Image classification data set "datasets" (Ron231007/Image-Recognition-and-Classification on GitHub). Class labels (2): apple, banana.

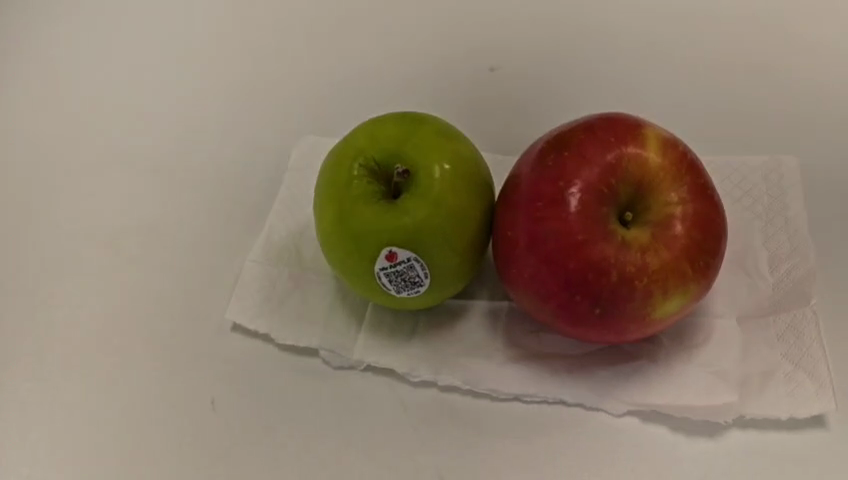
Label: apple

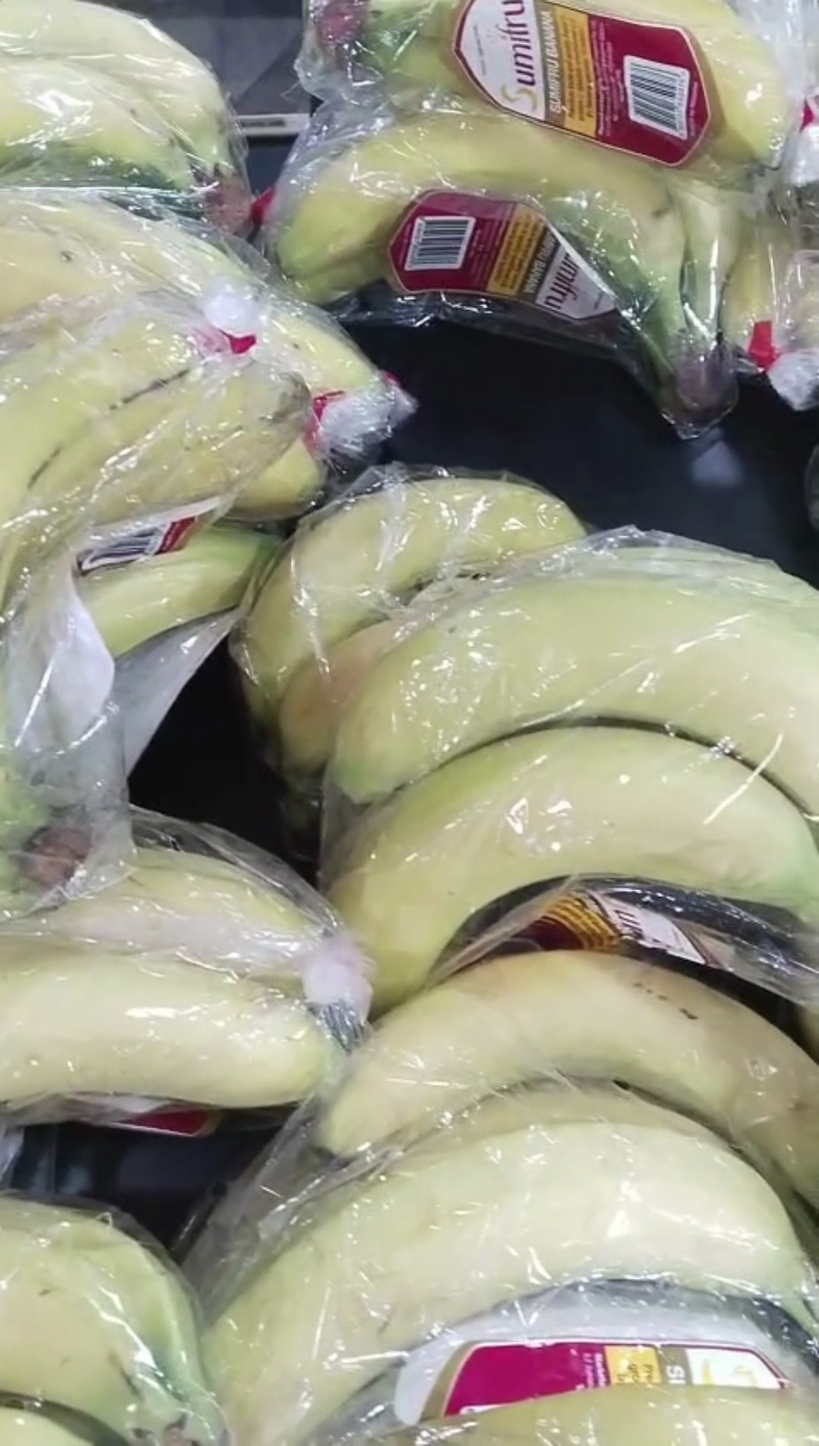
Label: banana

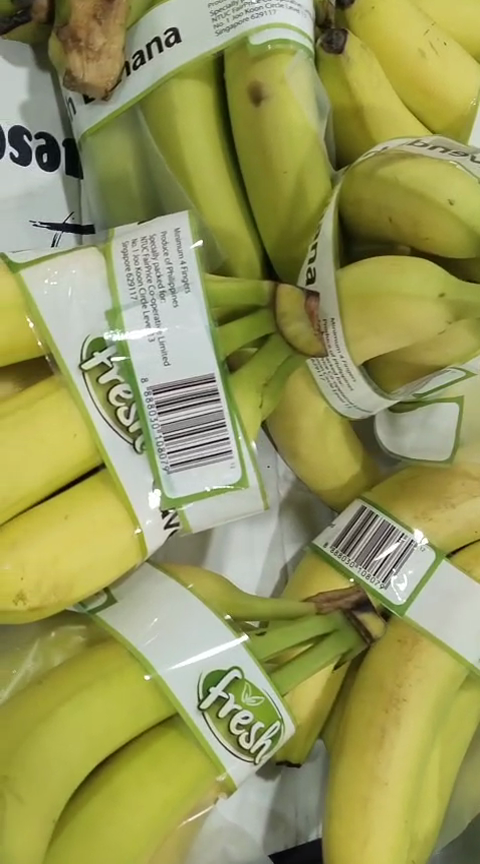
Label: banana

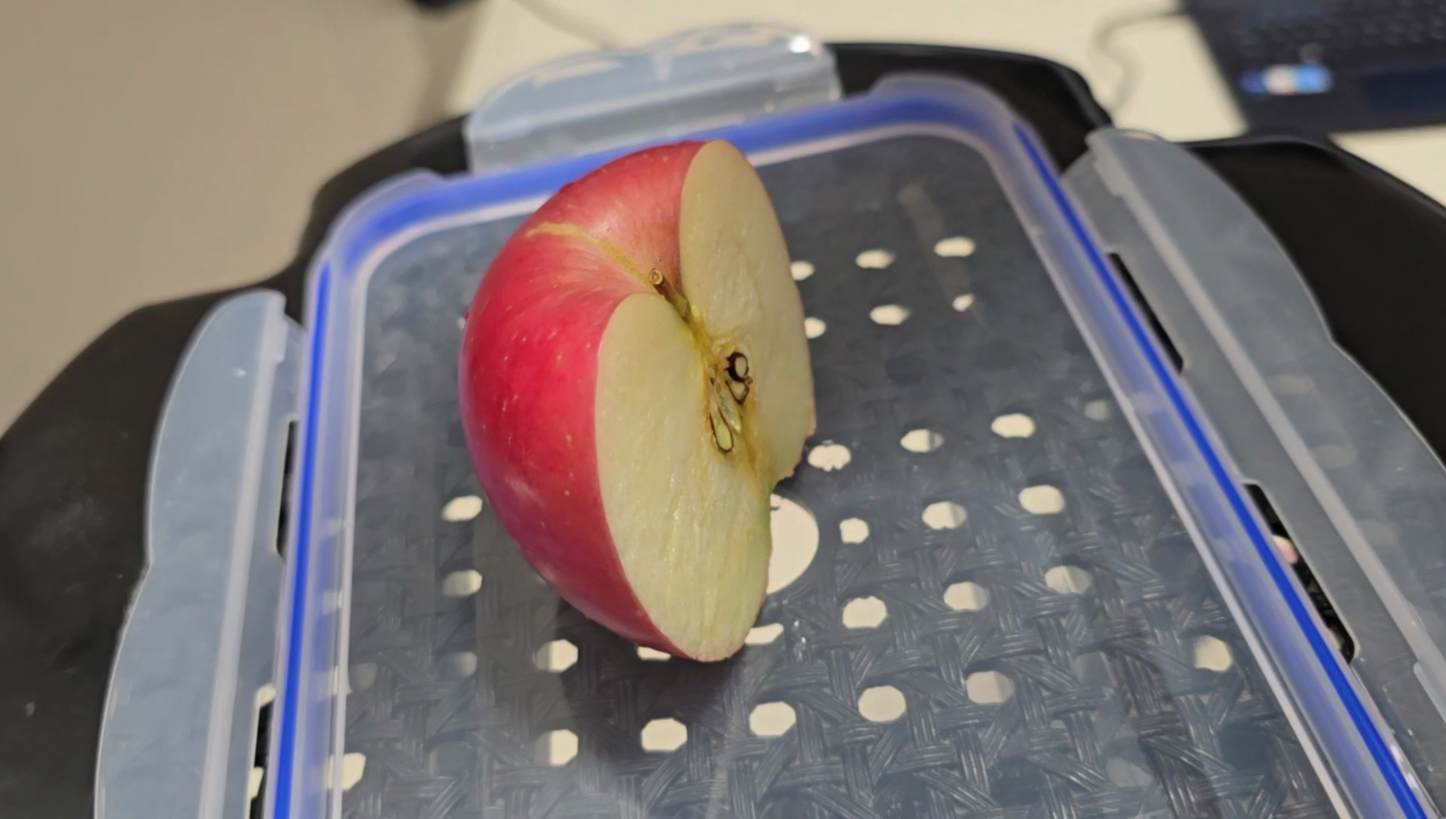
Label: apple

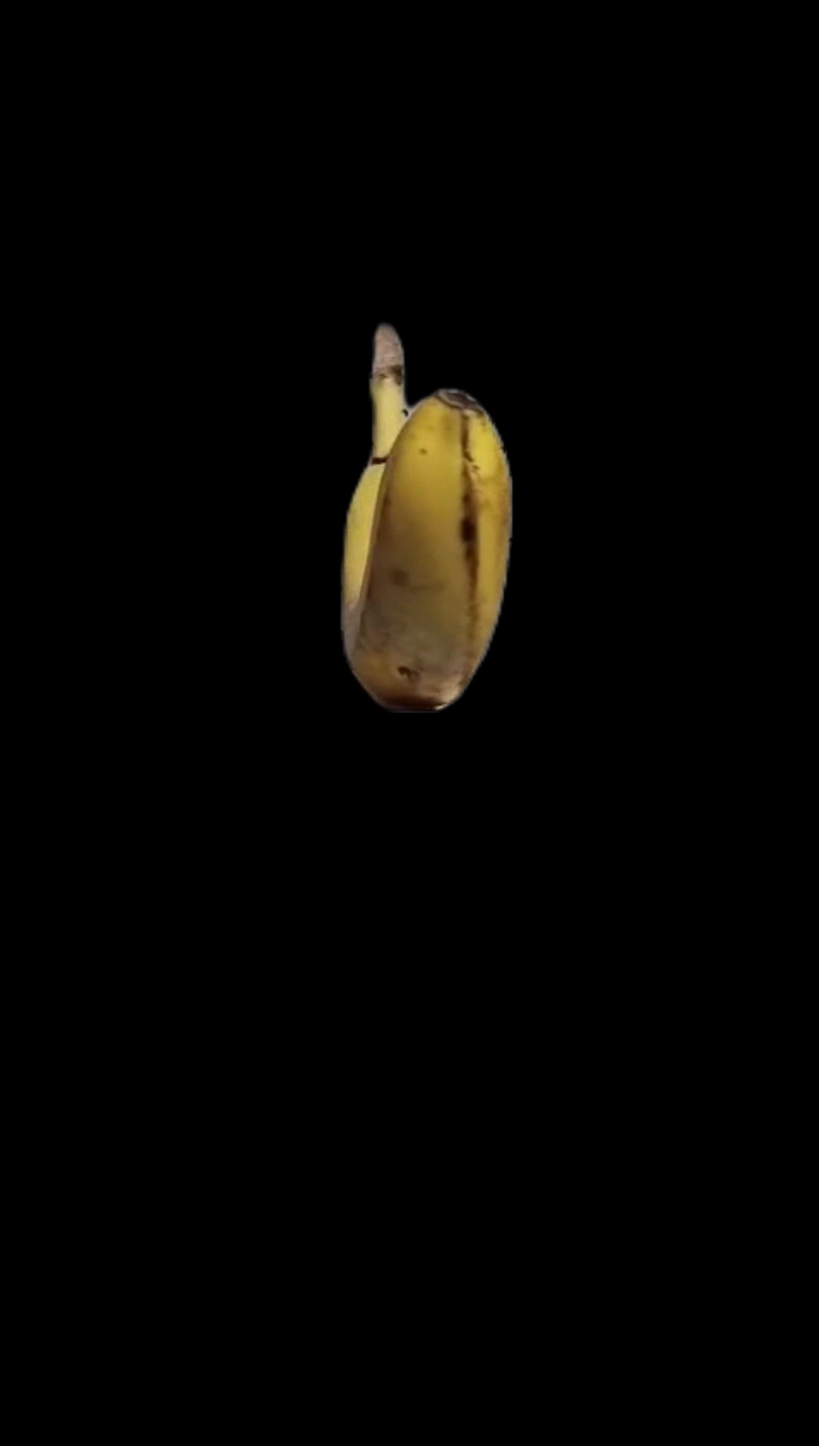
Label: banana

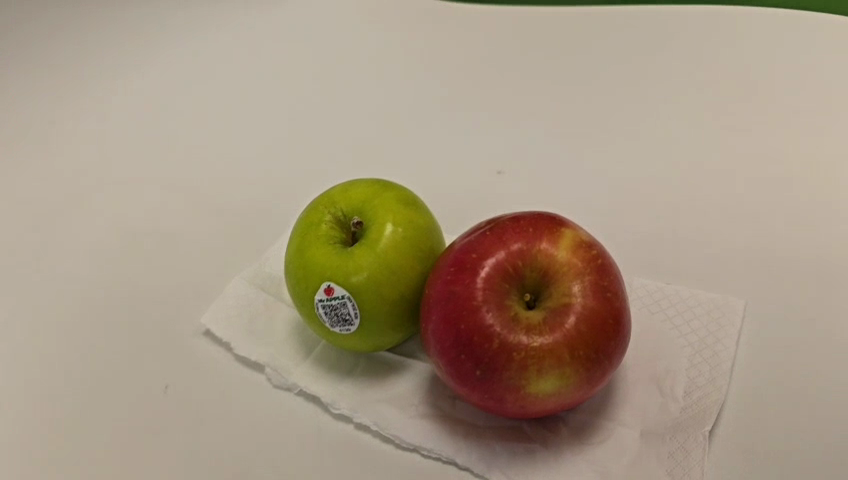
Label: apple
